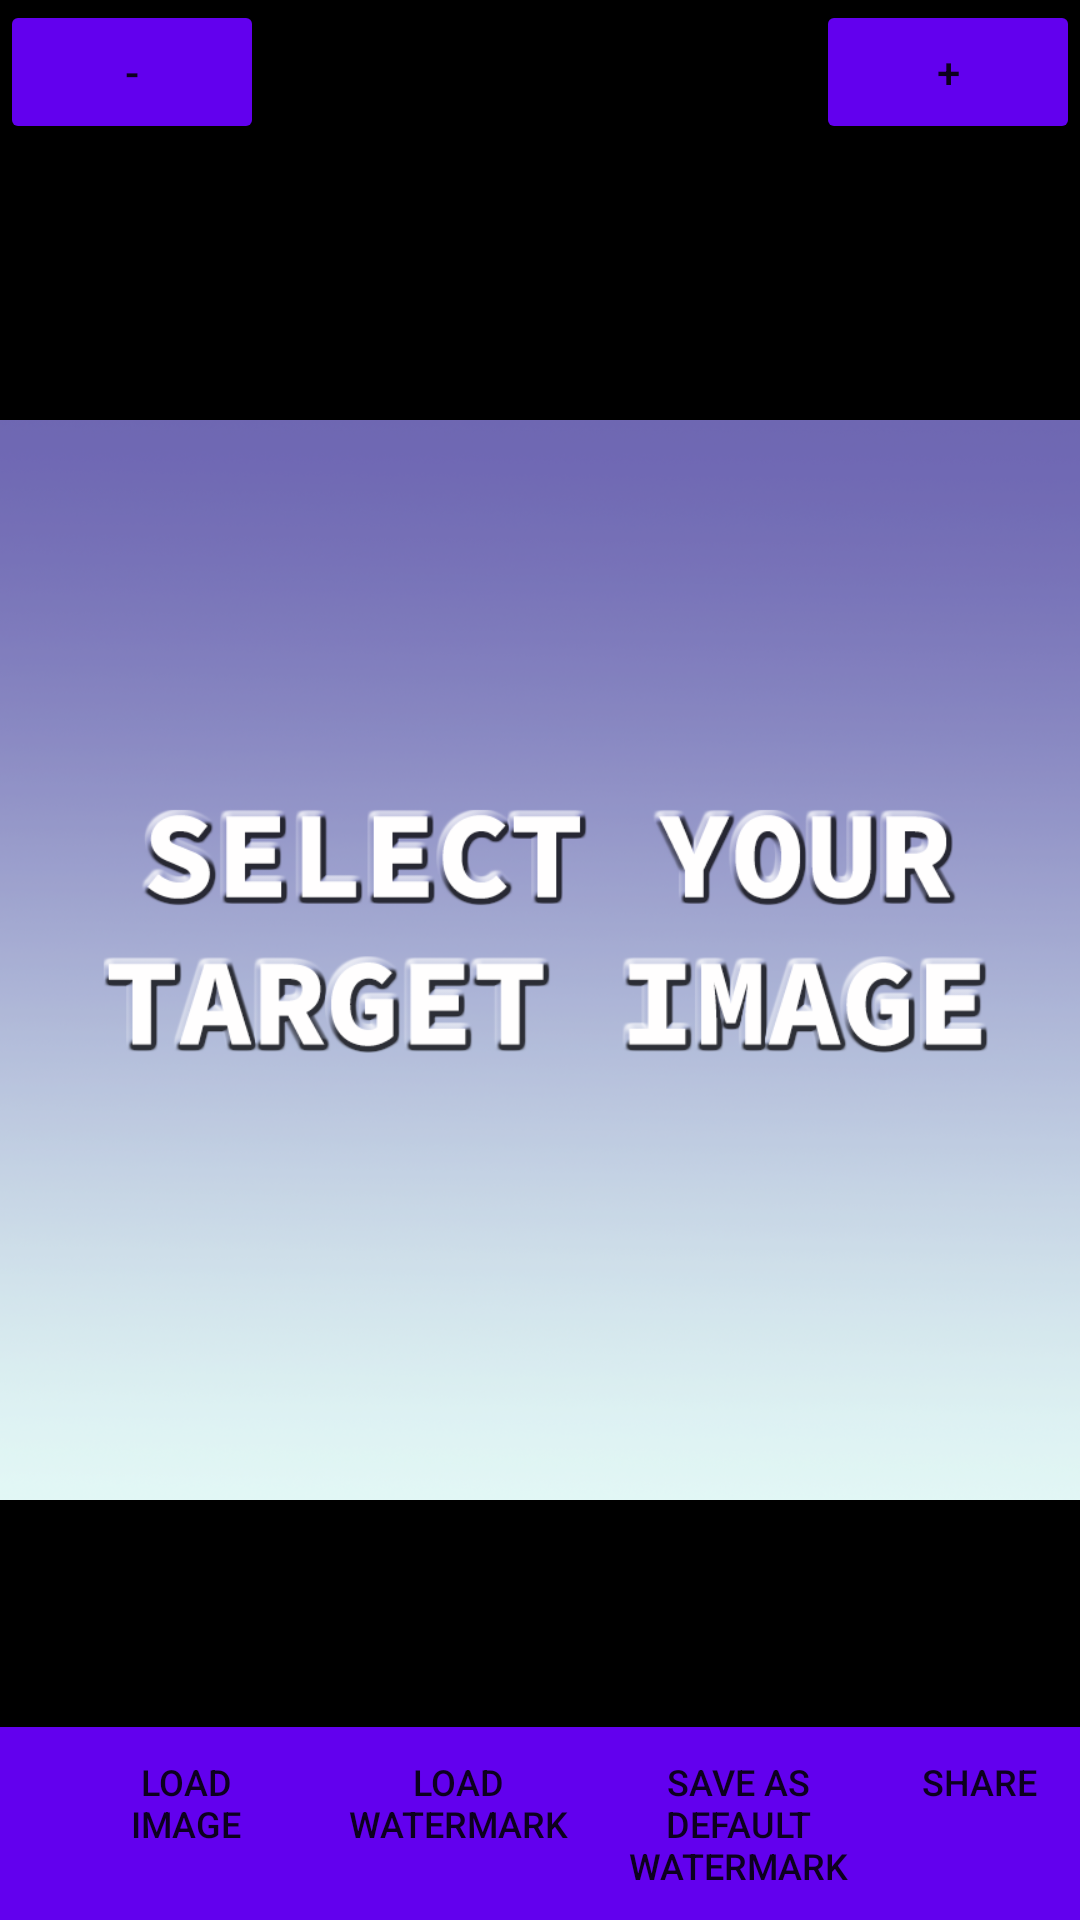

Android layout source for this screen:
<!-- AndroidManifest.xml: application theme Theme.WaterShare -->
<!-- res/layout/activity_main.xml -->
<?xml version="1.0" encoding="utf-8"?>
<RelativeLayout xmlns:android="http://schemas.android.com/apk/res/android"
    xmlns:app="http://schemas.android.com/apk/res-auto"
    xmlns:tools="http://schemas.android.com/tools"
    android:id="@+id/rlMain"
    android:layout_width="match_parent"
    android:layout_height="match_parent"
    android:layout_margin="16dp"
    android:background="@color/black"
    tools:context=".MainActivity">

    <Button
        android:id="@+id/btnAumentar"
        android:layout_width="wrap_content"
        android:layout_height="wrap_content"
        android:layout_alignParentTop="true"
        android:layout_alignParentEnd="true"
        android:backgroundTint="?colorPrimary"
        android:text="+" />

    <Button
        android:id="@+id/btnReducir"
        android:layout_width="wrap_content"
        android:layout_height="wrap_content"
        android:layout_alignParentStart="true"
        android:layout_alignParentTop="true"
        android:backgroundTint="?colorPrimary"
        android:text="-" />

    <ImageView
        android:id="@+id/shareimage"
        android:layout_width="match_parent"
        android:layout_height="wrap_content"
        android:layout_centerInParent="true"
        android:adjustViewBounds="true"
        android:src="@drawable/placeholderimagen" />

    <LinearLayout
        android:id="@+id/menuInferior"
        android:layout_width="match_parent"
        android:layout_height="wrap_content"
        android:layout_alignParentBottom="true"
        android:background="?colorPrimary">

        <Button
            android:id="@+id/btnImagen"
            style="?android:attr/borderlessButtonStyle"
            android:layout_width="wrap_content"
            android:layout_height="wrap_content"
            android:layout_alignParentBottom="true"
            android:layout_marginLeft="18dp"
            android:layout_marginBottom="0dp"
            android:layout_toStartOf="@id/btnMarca"
            android:backgroundTint="?colorPrimary"
            android:padding="10dp"
            android:text="Load&#10;image&#10;"
            android:textSize="12sp"
            app:icon="@android:drawable/ic_menu_upload"
            app:iconGravity="top" />

        <Button
            android:id="@+id/btnMarca"
            style="?android:attr/borderlessButtonStyle"
            android:layout_width="wrap_content"
            android:layout_height="wrap_content"
            android:layout_alignParentBottom="true"
            android:layout_marginBottom="0dp"
            android:layout_toStartOf="@id/btnSave"
            android:backgroundTint="?colorPrimary"
            android:padding="10dp"
            android:text="Load&#10;Watermark"
            android:textSize="12dp"
            app:icon="@android:drawable/ic_menu_upload"
            app:iconGravity="top" />

        <Button
            android:id="@+id/btnSave"
            style="?android:attr/borderlessButtonStyle"
            android:layout_width="wrap_content"
            android:layout_height="wrap_content"
            android:layout_alignParentBottom="true"
            android:layout_marginEnd="0dp"
            android:layout_marginBottom="0dp"
            android:layout_toStartOf="@id/btnShare"
            android:backgroundTint="?colorPrimary"
            android:padding="10dp"
            android:text="Save as&#10;default&#10;Watermark"
            android:textSize="12dp"
            app:icon="@android:drawable/ic_menu_save"
            app:iconGravity="top" />
        <Button
            android:id="@+id/btnShare"
            style="?android:attr/borderlessButtonStyle"
            android:layout_width="wrap_content"
            android:layout_height="wrap_content"
            android:layout_alignParentEnd="true"
            android:layout_alignParentBottom="true"
            android:layout_marginBottom="0dp"
            android:backgroundTint="?colorPrimary"
            android:padding="10dp"
            android:text="Share&#10;&#10;"
            android:textSize="12sp"
            app:icon="@android:drawable/ic_menu_share"
            app:iconGravity="top" />
    </LinearLayout>
</RelativeLayout>
<!-- resources referenced by this layout -->
<resources>
  <!-- drawable placeholderimagen: png bitmap (drawable, 341365 bytes) -->
  <style name="Theme.WaterShare" parent="Theme.MaterialComponents.DayNight.DarkActionBar">
          
          <item name="colorPrimary">@color/purple_500</item>
          <item name="colorPrimaryVariant">@color/purple_700</item>
          <item name="colorOnPrimary">@color/white</item>
          
          <item name="colorSecondary">@color/teal_200</item>
          <item name="colorSecondaryVariant">@color/teal_700</item>
          <item name="colorOnSecondary">@color/black</item>
          
          <item name="android:statusBarColor" tools:targetApi="l">?attr/colorPrimaryVariant</item>
          
      </style>
  <!-- not gathered from this repository: default colours our renderer supplied (Android Studio template values) -->
  <color name="purple_500">#FF6200EE</color>
  <color name="purple_700">#FF3700B3</color>
  <color name="teal_200">#FF03DAC5</color>
  <color name="teal_700">#FF018786</color>
  <color name="black">#FF000000</color>
  <color name="white">#FFFFFFFF</color>
</resources>
